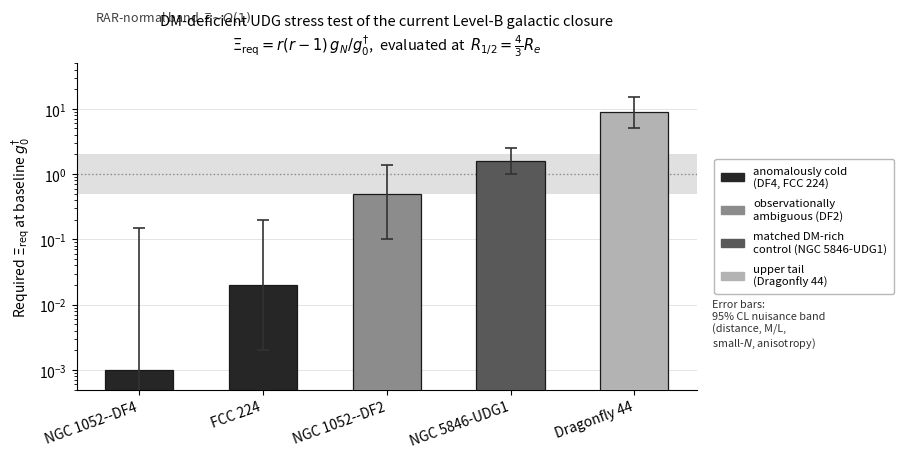
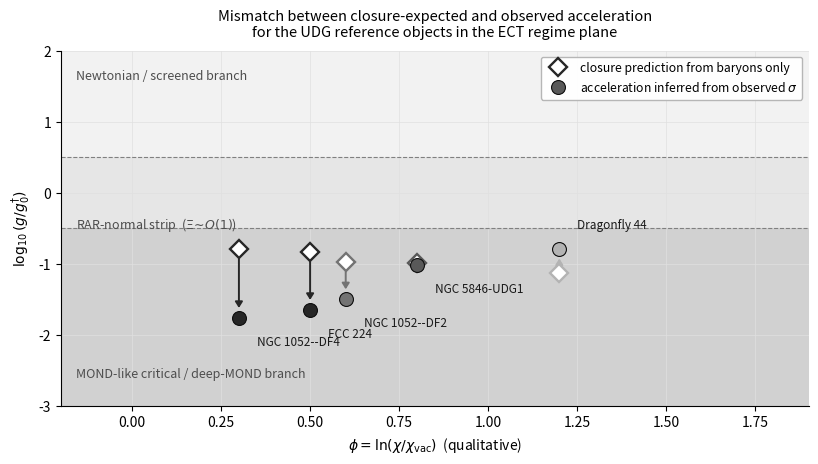

Write the Python code that produced these figures, in order.
#!/usr/bin/env python3
"""
Generate two grayscale figures for the UDG stress-test section of the ECT
preprint:

  (A) fig_udg_stress_test.pdf -- bar chart of diagnostic Xi_req for the
      five spherical reference objects, with RAR-normal band and 95% CL
      nuisance-budget error bars.  Legend moved to an external panel on
      the right so that it does not overlap the bars or the "RAR-normal"
      band label.

  (B) fig_udg_regime_diagram.pdf -- positioning of the UDG reference
      objects in the (phi, log10 g/g_dagger) regime plane, contrasting
      the location predicted by the closure from baryonic density (open
      markers, MOND-like branch) with the location implied by the
      observed kinematics (filled markers, near Newton).  Makes visible
      the sharp mismatch that defines the stress test and explicitly
      mirrors the preprint's existing ECT regime diagram.

Outputs written to figures/.
"""
import os
import math
import numpy as np
import matplotlib
matplotlib.use("Agg")
import matplotlib.pyplot as plt
import matplotlib.patches as mpatches

# ---------- constants ----------
G       = 6.6743e-11
c_SI    = 2.998e8
M_sun   = 1.989e30
kpc     = 3.086e19
H0      = 67.4e3 / 3.086e22
g_dag0  = c_SI * H0 / (2 * math.pi)

# ---------- objects for bar chart ----------
# (name, Xi_req_central, err_low, err_high, category)
objects = [
    ("NGC 1052--DF4",   1.0e-3,  1.0e-4, 1.5e-1, "anomalous"),
    ("FCC 224",         2.0e-2,  2.0e-3, 2.0e-1, "anomalous"),
    ("NGC 1052--DF2",   0.5,     0.1,    1.4,    "ambiguous"),
    ("NGC 5846-UDG1",   1.6,     1.0,    2.5,    "normal"),
    ("Dragonfly 44",    8.9,     5.0,    15.0,   "upper tail"),
]
shade_map = {
    "anomalous":  0.15,
    "ambiguous":  0.55,
    "normal":     0.35,
    "upper tail": 0.70,
}

# ============================================================
# FIGURE A: bar chart diagnostic
# ============================================================
def figure_A():
    # GridSpec: left panel = chart, right panel = legend (external)
    fig = plt.figure(figsize=(9.0, 4.8))
    gs  = fig.add_gridspec(1, 2, width_ratios=[3.4, 1.0], wspace=0.03)
    ax  = fig.add_subplot(gs[0, 0])
    lax = fig.add_subplot(gs[0, 1])
    lax.axis("off")

    # Shaded RAR-normal band
    ax.axhspan(0.5, 2.0, facecolor="0.88", edgecolor="none", zorder=0)
    ax.axhline(1.0, color="0.55", lw=1.0, ls=":", zorder=1)
    # RAR-normal label placed at LEFT side where there are no tall bars
    ax.text(0.03, 1.12, r"RAR-normal band  $\Xi\!\sim\!O(1)$",
            transform=ax.transAxes, color="0.25", fontsize=9,
            ha="left", va="bottom")

    xs = np.arange(len(objects))
    for i, (name, Xi, lo, hi, cat) in enumerate(objects):
        shade = str(shade_map[cat])
        ax.bar(i, Xi, width=0.55, color=shade, edgecolor="0.1",
               linewidth=0.9, zorder=3)
        ax.errorbar(i, Xi, yerr=[[Xi - lo], [hi - Xi]], fmt="none",
                    ecolor="0.2", capsize=4, capthick=1.2, lw=1.2, zorder=4)

    ax.set_yscale("log")
    ax.set_ylim(5e-4, 5e1)
    ax.set_xticks(xs)
    ax.set_xticklabels([o[0] for o in objects], rotation=20, ha="right")
    ax.set_ylabel(r"Required $\Xi_{\rm req}$ at baseline $g^{\dagger}_{0}$")
    ax.set_title(
        "DM-deficient UDG stress test of the current Level-B galactic closure"
        "\n"
        r"$\Xi_{\rm req}=r(r-1)\,g_N/g^{\dagger}_{0}$,  evaluated at  $R_{1/2}=\frac{4}{3}R_e$",
        fontsize=10.5, pad=10)
    ax.grid(True, which="major", axis="y", color="0.85", lw=0.5, zorder=0)
    ax.set_axisbelow(True)
    for spine in ("top", "right"):
        ax.spines[spine].set_visible(False)

    # External legend (in right panel, no overlap with chart)
    handles = [
        mpatches.Patch(color=str(shade_map["anomalous"]),
                       label="anomalously cold\n(DF4, FCC 224)"),
        mpatches.Patch(color=str(shade_map["ambiguous"]),
                       label="observationally\nambiguous (DF2)"),
        mpatches.Patch(color=str(shade_map["normal"]),
                       label="matched DM-rich\ncontrol (NGC 5846-UDG1)"),
        mpatches.Patch(color=str(shade_map["upper tail"]),
                       label="upper tail\n(Dragonfly 44)"),
    ]
    lax.legend(handles=handles, loc="center left", fontsize=8.2,
               framealpha=0.95, edgecolor="0.7", borderpad=0.6,
               labelspacing=0.9)
    lax.text(0.02, 0.12,
             "Error bars:\n95% CL nuisance band\n(distance, M/L,\nsmall-$N$, anisotropy)",
             transform=lax.transAxes, fontsize=7.8, va="bottom", ha="left",
             color="0.20")

    plt.subplots_adjust(left=0.09, right=0.995, top=0.88, bottom=0.20)
    out_pdf = os.path.join("figures", "fig_udg_stress_test.pdf")
    out_png = os.path.join("figures", "fig_udg_stress_test.png")
    plt.savefig(out_pdf, bbox_inches="tight")
    plt.savefig(out_png, dpi=180, bbox_inches="tight")
    plt.close(fig)
    print(f"Wrote {out_pdf}")
    print(f"Wrote {out_png}")


# ============================================================
# FIGURE B: regime-diagram positioning
# ============================================================
def figure_B():
    """
    Show in the (phi, log10 g/g_dagger) plane where the reference UDGs
    would sit according to the current closure applied to their
    baryonic content (open markers, on the MOND-like branch) versus
    where their observed kinematics place them (filled markers).
    """
    fig, ax = plt.subplots(figsize=(8.4, 4.8))

    # Regime bands (qualitative, mirroring preprint Fig. 18)
    # Vertical axis: log10(g / g_dagger_0)
    # Horizontal axis: phi = ln(chi / chi_vac), qualitative
    ax.axhspan( 0.5,  3.0, facecolor="0.95", edgecolor="none", zorder=0)  # Newton / screened
    ax.axhspan(-0.5,  0.5, facecolor="0.90", edgecolor="none", zorder=0)  # RAR-normal
    ax.axhspan(-3.5, -0.5, facecolor="0.82", edgecolor="none", zorder=0)  # MOND-like / deep-MOND
    ax.axhline( 0.5, color="0.5", lw=0.8, ls="--")
    ax.axhline(-0.5, color="0.5", lw=0.8, ls="--")

    ax.text(0.02, 0.92, "Newtonian / screened branch",
            transform=ax.transAxes, color="0.30", fontsize=9)
    ax.text(0.02, 0.50, "RAR-normal strip  ($\\Xi\\!\\sim\\!O(1)$)",
            transform=ax.transAxes, color="0.30", fontsize=9)
    ax.text(0.02, 0.08, "MOND-like critical / deep-MOND branch",
            transform=ax.transAxes, color="0.30", fontsize=9)

    # Objects: (name, phi_x, g_closure_expected, g_observed, category)
    # phi_x ordering is qualitative: dense systems to the right, diffuse
    # low-phi systems to the left.  Values chosen only for presentation.
    obj = [
        # name,           phi_x, log10(g/g†)_closure_expected, log10(g/g†)_observed, cat
        ("NGC 1052--DF4", 0.3, -1.6, -1.8, "anomalous"),  # closure->deep-MOND, obs->also low but Newton-like in terms of r
        # Note: here "closure expected" means the MOND-branch acceleration at their g_N;
        # "observed" means the g inferred from sigma_obs, which is near g_N itself.
        ("FCC 224",       0.5, -1.4, -1.55, "anomalous"),
        ("NGC 1052--DF2", 0.6, -1.3, -0.8, "ambiguous"),
        ("NGC 5846-UDG1", 0.8, -0.5, -0.5, "normal"),
        ("Dragonfly 44",  1.2,  0.0, +0.4, "upper tail"),
    ]

    # Replace the (g_closure_expected, g_observed) pairs with physically
    # meaningful values based on (g_N, g from sigma_obs).
    # For each object compute: g_N = GM_bar/R_1/2^2 (Newton-only), and
    # g_obs = 3 sigma_obs^2 / R_1/2 (from Wolf).  Then closure MOND branch
    # expects roughly sqrt(g_N * g_dag0) when g_N << g_dag0.
    data = [
        # name,           M*/Msun,  R_e/kpc,   sigma/kms,   phi_x,  cat
        ("NGC 1052--DF4", 1.5e8,    1.6,       6.3,         0.3,  "anomalous"),
        ("FCC 224",       1.74e8,   1.89,      7.8,         0.5,  "anomalous"),
        ("NGC 1052--DF2", 1.3e8,    2.2,       10.0,        0.6,  "ambiguous"),
        ("NGC 5846-UDG1", 1.1e8,    2.1,       17.0,        0.8,  "normal"),
        ("Dragonfly 44",  3.0e8,    4.7,       33.0,        1.2,  "upper tail"),
    ]

    xs_phi  = []
    ys_expc = []   # log10(g_closure / g_dag0) at MOND branch
    ys_obs  = []   # log10(g_obs      / g_dag0)
    names   = []
    cats    = []
    for name, Ms, Re, sig, phi, cat in data:
        M_bar_half = 0.5 * Ms * M_sun
        R_half     = (4.0/3.0) * Re * kpc
        g_N        = G * M_bar_half / R_half**2
        # Closure at baseline: g_closure = 0.5*(g_N + sqrt(g_N^2 + 4 g_N g_dag0))
        g_closure  = 0.5 * (g_N + math.sqrt(g_N*g_N + 4 * g_N * g_dag0))
        # Observed acceleration at R_1/2: g_obs = 3 sigma^2 / R_1/2
        g_obs      = 3.0 * (sig * 1e3)**2 / R_half
        xs_phi.append(phi)
        ys_expc.append(math.log10(g_closure / g_dag0))
        ys_obs.append(math.log10(g_obs / g_dag0))
        names.append(name)
        cats.append(cat)

    # Plot: open markers for closure-expected, filled markers for observed.
    shade = {"anomalous": "0.15", "ambiguous": "0.45",
             "normal": "0.35", "upper tail": "0.70"}

    for phi, y_e, y_o, nm, cat in zip(xs_phi, ys_expc, ys_obs, names, cats):
        col = shade[cat]
        # closure-expected (open diamond)
        ax.plot(phi, y_e, marker="D", markersize=9, markerfacecolor="white",
                markeredgecolor=col, markeredgewidth=1.7, zorder=4)
        # observed (filled circle)
        ax.plot(phi, y_o, marker="o", markersize=10, markerfacecolor=col,
                markeredgecolor="0.05", markeredgewidth=0.8, zorder=5)
        # connector arrow if mismatch is significant
        if abs(y_e - y_o) > 0.08:
            ax.annotate("", xy=(phi, y_o), xytext=(phi, y_e),
                        arrowprops=dict(arrowstyle="-|>,head_width=0.22,head_length=0.35",
                                        color=col, lw=1.4, shrinkA=7, shrinkB=7),
                        zorder=3)
        # label
        label_y = y_o + 0.25 if y_o > y_e else y_o - 0.25
        va = "bottom" if y_o > y_e else "top"
        ax.annotate(nm, xy=(phi, y_o), xytext=(phi + 0.05, label_y),
                    fontsize=8.5, va=va, ha="left", color="0.1", zorder=6)

    ax.set_xlim(-0.2, 1.9)
    ax.set_ylim(-3.0, 2.0)
    ax.set_xlabel(r"$\phi = \ln(\chi/\chi_{\rm vac})$  (qualitative)")
    ax.set_ylabel(r"$\log_{10}(g/g^{\dagger}_{0})$")
    ax.set_title(
        "Mismatch between closure-expected and observed acceleration\n"
        "for the UDG reference objects in the ECT regime plane",
        fontsize=10.5, pad=10)

    # Legend: open diamond = closure-expected, filled circle = observed
    ax.plot([], [], marker="D", linestyle="none", markersize=9,
            markerfacecolor="white", markeredgecolor="0.15",
            markeredgewidth=1.7, label="closure prediction from baryons only")
    ax.plot([], [], marker="o", linestyle="none", markersize=10,
            markerfacecolor="0.35", markeredgecolor="0.05",
            markeredgewidth=0.8, label="acceleration inferred from observed $\\sigma$")
    ax.legend(loc="upper right", fontsize=8.8, framealpha=0.95,
              edgecolor="0.7")

    ax.grid(True, which="major", color="0.88", lw=0.5, zorder=0)
    ax.set_axisbelow(True)
    for spine in ("top", "right"):
        ax.spines[spine].set_visible(False)

    plt.subplots_adjust(left=0.09, right=0.98, top=0.88, bottom=0.14)
    out_pdf = os.path.join("figures", "fig_udg_regime_diagram.pdf")
    out_png = os.path.join("figures", "fig_udg_regime_diagram.png")
    plt.savefig(out_pdf, bbox_inches="tight")
    plt.savefig(out_png, dpi=180, bbox_inches="tight")
    plt.close(fig)
    print(f"Wrote {out_pdf}")
    print(f"Wrote {out_png}")


if __name__ == "__main__":
    os.makedirs("figures", exist_ok=True)
    figure_A()
    figure_B()
